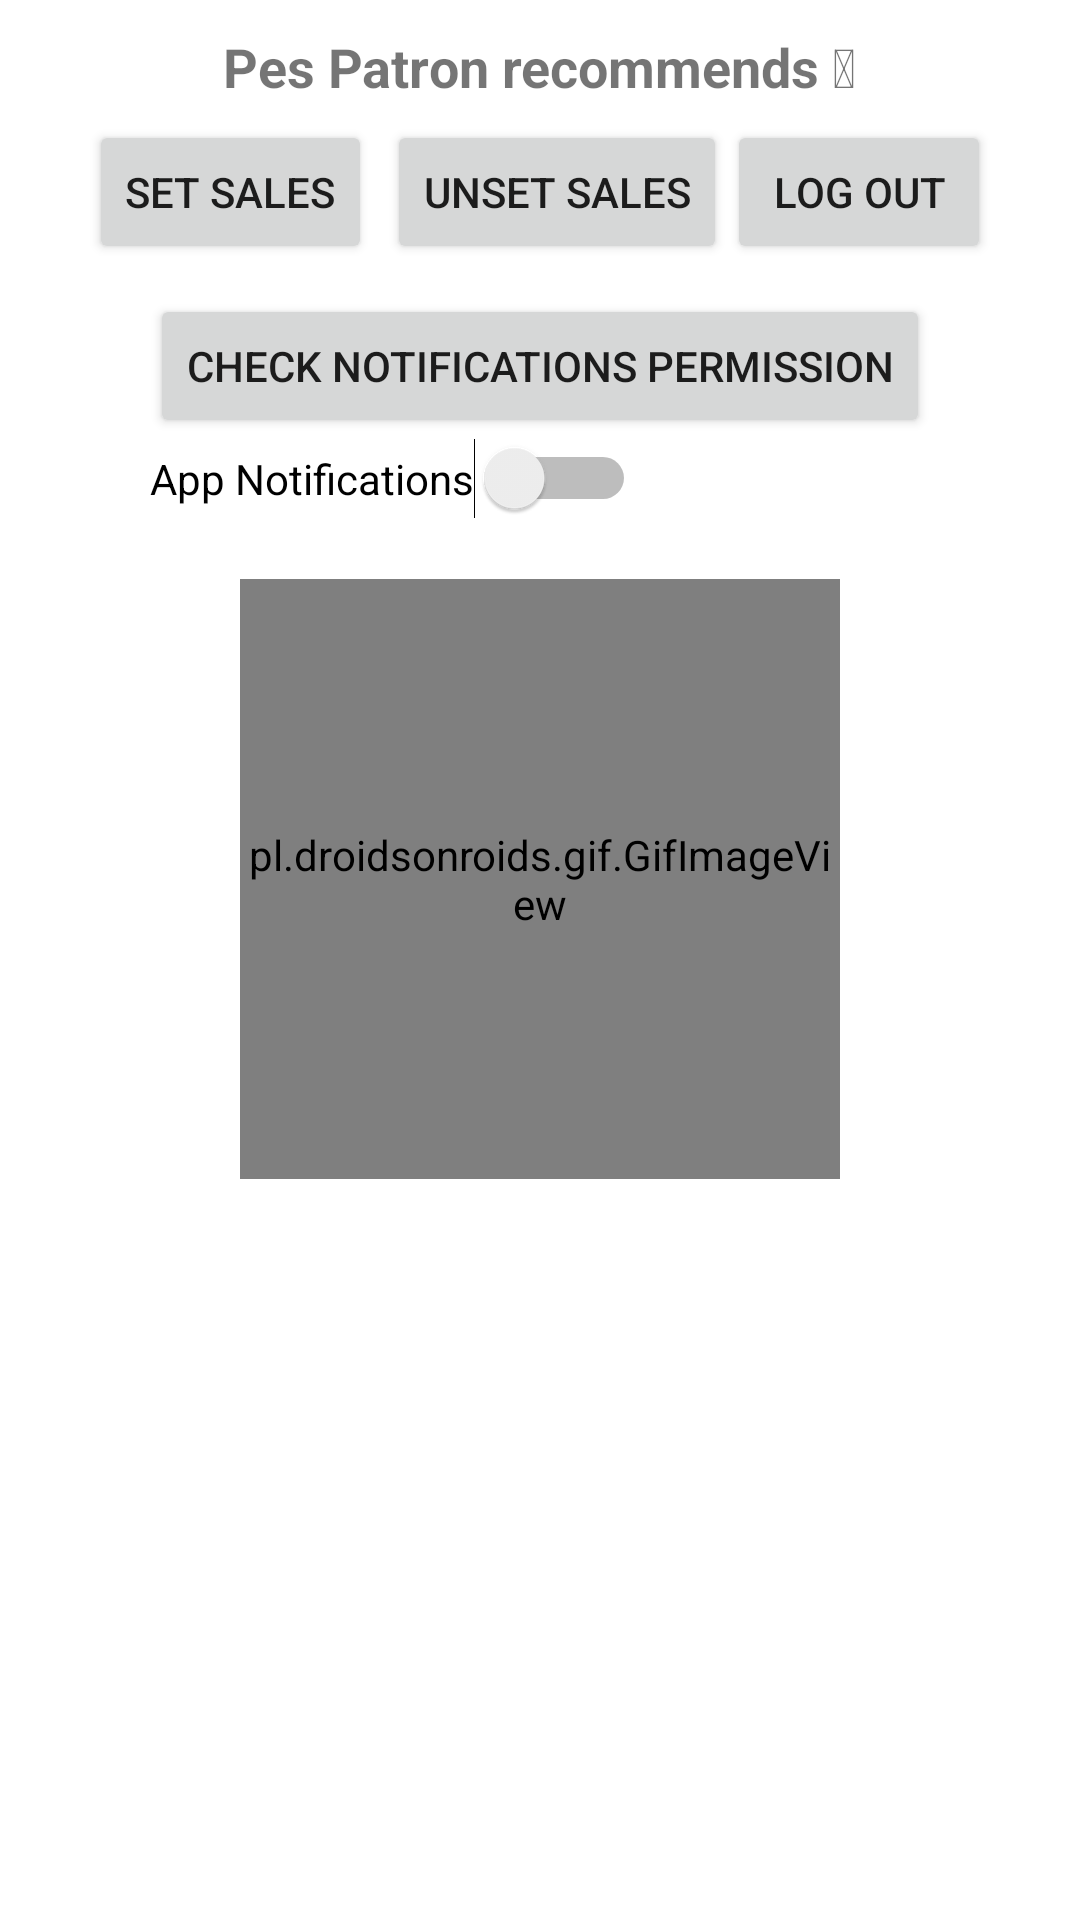

This screen was rendered from an Android layout file. Write that file and the resources it references.
<!-- AndroidManifest.xml: application theme Theme.Mall -->
<!-- res/layout/activity_settings_fragment.xml -->
<?xml version="1.0" encoding="utf-8"?>
<RelativeLayout xmlns:android="http://schemas.android.com/apk/res/android"
    xmlns:app="http://schemas.android.com/apk/res-auto"
    xmlns:tools="http://schemas.android.com/tools"
    android:layout_width="match_parent"
    android:layout_height="match_parent"
    tools:context=".fragments.SettingsFragment"
    android:padding="10dp">


    <TextView
        android:layout_width="wrap_content"
        android:layout_height="wrap_content"
        android:text="Pes Patron recommends &#128054;"
        android:layout_centerHorizontal="true"
        android:textStyle="bold"
        android:textSize="18sp"/>

    <RelativeLayout
        android:id="@+id/dbButtons"
        android:layout_marginTop="30dp"
        android:layout_width="wrap_content"
        android:layout_height="wrap_content"
        android:layout_centerHorizontal="true">

    <Button
        android:id="@+id/btnSetSales"
        android:layout_width="wrap_content"
        android:layout_height="wrap_content"
        android:text="set Sales"/>

    <Button
        android:layout_marginStart="5dp"
        android:id="@+id/btnUnsetSales"
        android:layout_width="wrap_content"
        android:layout_height="wrap_content"
        android:text="Unset Sales"
        android:layout_toEndOf="@+id/btnSetSales"/>

        <Button
            android:id="@+id/btnLogOut"
            android:layout_width="wrap_content"
            android:layout_height="wrap_content"
            android:text="Log Out"
            android:layout_toEndOf="@+id/btnUnsetSales"/>

    </RelativeLayout>

    <RelativeLayout
        android:layout_marginTop="10dp"
        android:layout_width="wrap_content"
        android:layout_height="wrap_content"
        android:layout_below="@+id/dbButtons"
        android:layout_centerHorizontal="true">

        <Button
            android:id="@+id/btnCheckNotPer"
            android:layout_width="wrap_content"
            android:layout_height="wrap_content"
            android:text="Check Notifications Permission"/>

        <Switch
            android:id="@+id/switchNotification"
            android:layout_width="wrap_content"
            android:layout_height="wrap_content"
            android:text="App Notifications"
            android:layout_below="@+id/btnCheckNotPer"/>

        <pl.droidsonroids.gif.GifImageView
            android:id="@+id/pesGif"
            android:layout_width="200dp"
            android:layout_height="200dp"
            android:layout_below="@+id/switchNotification"
            android:layout_centerHorizontal="true"
            android:layout_marginTop="20dp"
            android:src="@drawable/norm_pes_patron"/>


    </RelativeLayout>





</RelativeLayout>
<!-- resources referenced by this layout -->
<resources>
  <!-- drawable norm_pes_patron: gif bitmap (drawable, 453869 bytes) -->
  <style name="Theme.Mall" parent="Theme.MaterialComponents.Light.NoActionBar">
          
          <item name="colorPrimary">@color/main_green</item>
          <item name="colorPrimaryVariant">@color/main_green</item>
          <item name="colorOnPrimary">@color/white</item>
          
          <item name="colorSecondary">@color/teal_200</item>
          <item name="colorSecondaryVariant">@color/teal_700</item>
          <item name="colorOnSecondary">@color/black</item>
          
          <item name="android:statusBarColor">?attr/colorPrimaryVariant</item>
          
      </style>
  <color name="main_green">#2B792C</color>
  <color name="white">#FFFFFFFF</color>
  <color name="teal_200">#FF03DAC5</color>
  <color name="teal_700">#FF018786</color>
  <color name="black">#FF000000</color>
</resources>
